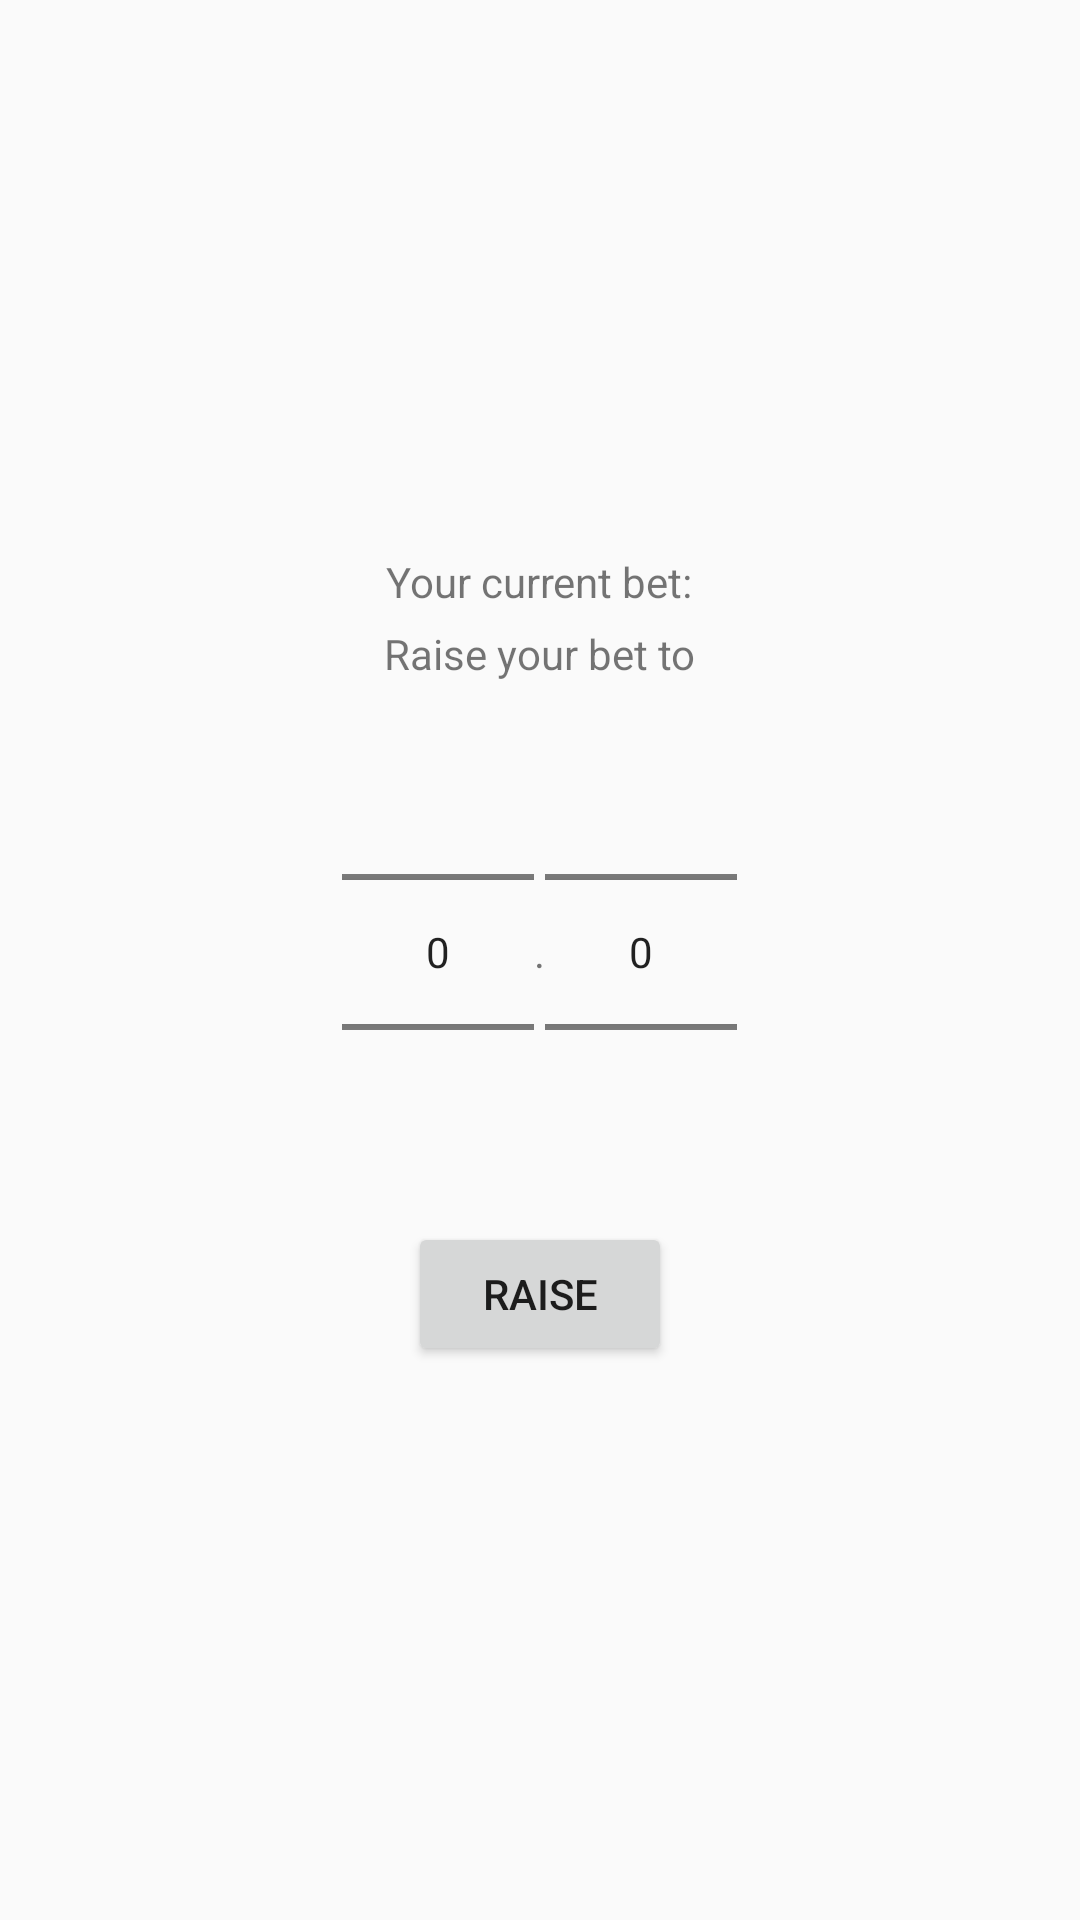

This screen was rendered from an Android layout file. Write that file and the resources it references.
<!-- AndroidManifest.xml: application theme AppTheme -->
<!-- res/layout/fragment_player_action.xml -->
<?xml version="1.0" encoding="utf-8"?>
<LinearLayout xmlns:android="http://schemas.android.com/apk/res/android"
    android:orientation="vertical" android:layout_width="match_parent"
    android:layout_height="match_parent"
    android:gravity="center">

    <LinearLayout
        android:orientation="horizontal"
        android:layout_width="match_parent"
        android:layout_height="wrap_content"
        android:gravity="center">
        <TextView
            android:text="@string/your_current_bet"
            android:layout_width="wrap_content"
            android:layout_height="wrap_content" />
        <TextView
            android:id="@+id/tvCurrentBet"
            android:layout_width="wrap_content"
            android:layout_height="wrap_content" />
    </LinearLayout>

    <TextView
        android:layout_width="wrap_content"
        android:layout_height="wrap_content"
        android:layout_marginTop="5dp"
        android:text="@string/raise_to" />

    <LinearLayout
        android:layout_width="wrap_content"
        android:layout_height="wrap_content"
        android:gravity="center"
        android:orientation="horizontal">
        <NumberPicker
            android:id="@+id/npRaise"
            android:layout_width="match_parent"
            android:layout_height="wrap_content"
            android:layout_gravity = "center" />
        <TextView
            android:text="."
            android:layout_width="wrap_content"
            android:layout_height="wrap_content"
            android:layout_gravity = "center" />
        <NumberPicker
            android:id="@+id/npRaiseFraction"
            android:layout_width="wrap_content"
            android:layout_height="wrap_content"
            android:layout_gravity = "center" />
    </LinearLayout>

    <Button
        android:id="@+id/btnRaise"
        android:text="@string/raise"
        android:layout_width="wrap_content"
        android:layout_height="wrap_content" />

</LinearLayout>
<!-- resources referenced by this layout -->
<resources>
  <string name="raise">Raise</string>
  <string name="raise_to">Raise your bet to</string>
  <string name="your_current_bet">Your current bet: </string>
  <style name="AppTheme" parent="Theme.AppCompat.Light.DarkActionBar">
          
          <item name="colorPrimary">@color/colorPrimary</item>
          <item name="colorPrimaryDark">@color/colorPrimaryDark</item>
          <item name="colorAccent">@color/colorAccent</item>
      </style>
  <color name="colorPrimary">#008577</color>
  <color name="colorPrimaryDark">#00574B</color>
  <color name="colorAccent">#D81B60</color>
</resources>
